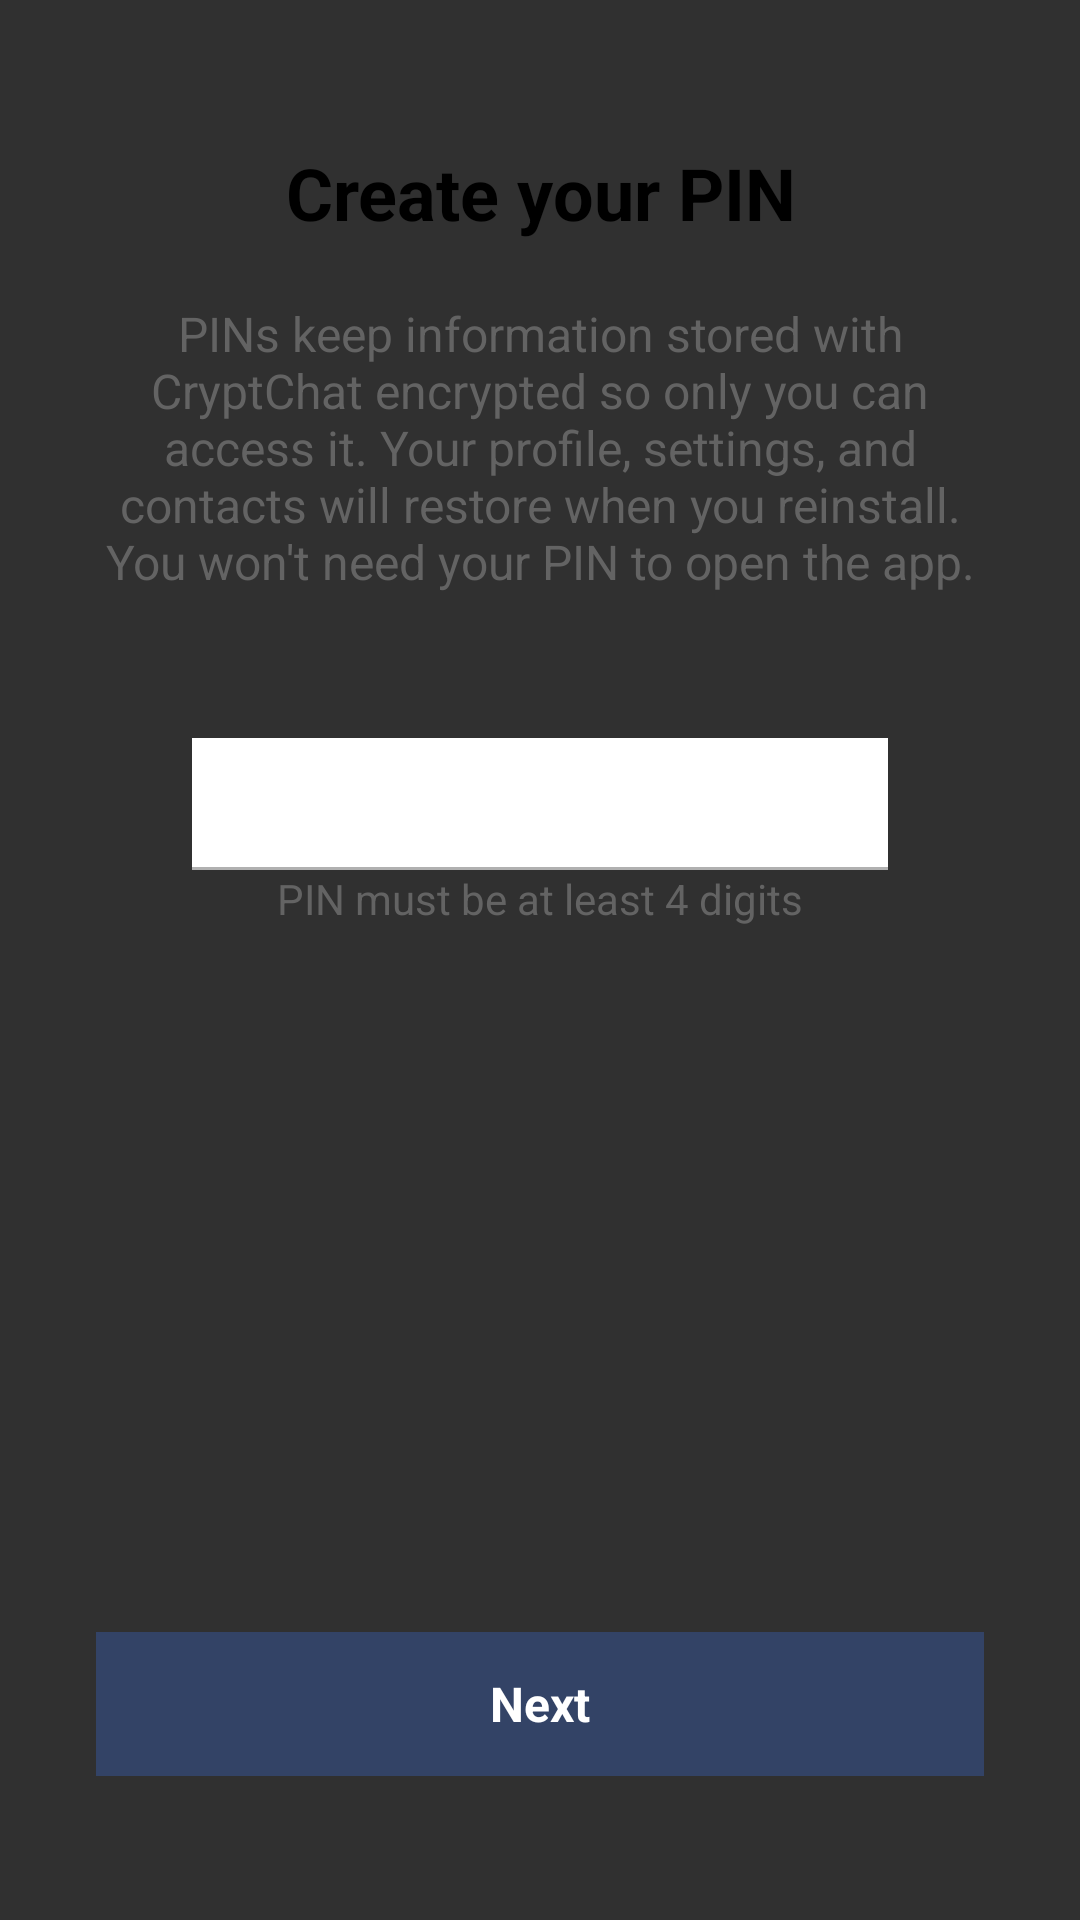

Produce the Android XML layout that renders to this screen, including the resource entries it uses.
<!-- AndroidManifest.xml: application theme Theme.AppCompat.NoActionBar.TransluentStatusBar -->
<!-- res/layout/fragment_create_pin.xml -->
<?xml version="1.0" encoding="utf-8"?>
<RelativeLayout
    xmlns:android="http://schemas.android.com/apk/res/android"
    xmlns:tools="http://schemas.android.com/tools"
    android:layout_width="match_parent"
    android:layout_height="match_parent"
    tools:context=".fragments.CreatePinFragment"
    android:paddingHorizontal="@dimen/margin_xlarge"
    android:paddingVertical="@dimen/margin_xxlarge">

    <androidx.appcompat.widget.AppCompatTextView
        android:id="@+id/tvTitleCreatePin"
        android:layout_width="match_parent"
        android:layout_height="wrap_content"
        android:text="@string/tv_create_pin"
        android:textSize="@dimen/text_heading_1x"
        android:textColor="@color/black"
        android:textStyle="bold"
        android:textAlignment="center"/>

    <androidx.appcompat.widget.AppCompatTextView
        android:id="@+id/tvDescription"
        android:layout_width="match_parent"
        android:layout_height="wrap_content"
        android:layout_below="@id/tvTitleCreatePin"
        android:layout_marginTop="@dimen/margin_medium_3"
        android:text="@string/tv_pin_description"
        android:textAlignment="center"
        android:textColor="@color/text_color_grey"
        android:textSize="@dimen/text_regular_2x" />

    <androidx.appcompat.widget.AppCompatEditText
        android:id="@+id/etPin"
        android:layout_width="match_parent"
        android:layout_height="wrap_content"
        android:layout_below="@id/tvDescription"
        android:layout_marginHorizontal="@dimen/margin_xlarge"
        android:layout_marginTop="@dimen/margin_xxlarge"
        android:background="@color/white"
        android:inputType="numberDecimal"
        android:paddingHorizontal="@dimen/margin_medium"
        android:textColor="@color/black"
        android:textSize="@dimen/text_heading_2x"
        android:textAlignment="center"/>

    <View
        android:id="@+id/view"
        android:layout_width="match_parent"
        android:layout_height="@dimen/height_view"
        android:layout_below="@id/etPin"
        android:layout_alignStart="@id/etPin"
        android:layout_alignEnd="@id/etPin"
        android:background="@color/colorDisabledGray" />

    <androidx.appcompat.widget.AppCompatTextView
        android:id="@+id/tvHintPin"
        android:layout_width="match_parent"
        android:layout_height="wrap_content"
        android:text="@string/hint_pin"
        android:textSize="@dimen/text_regular"
        android:textColor="@color/text_color_grey"
        android:textAlignment="center"
        android:layout_below="@id/view" />

    <androidx.appcompat.widget.AppCompatTextView
        android:id="@+id/btnNext"
        android:layout_width="match_parent"
        android:layout_height="@dimen/margin_xxlarge"
        android:layout_alignParentBottom="true"
        android:background="@color/colorPrimaryDark"
        android:gravity="center"
        android:text="@string/btn_next"
        android:textColor="@color/white"
        android:textSize="@dimen/text_regular_2x"
        android:textStyle="bold"/>

</RelativeLayout>
<!-- resources referenced by this layout -->
<resources>
  <color name="black">#FF000000</color>
  <color name="colorDisabledGray">#b0b0b0</color>
  <color name="colorPrimaryDark">#334366</color>
  <color name="text_color_grey">#636363</color>
  <color name="white">#FFFFFFFF</color>
  <dimen name="height_view">1dp</dimen>
  <dimen name="margin_medium">8dp</dimen>
  <dimen name="margin_medium_3">20dp</dimen>
  <dimen name="margin_xlarge">32dp</dimen>
  <dimen name="margin_xxlarge">48dp</dimen>
  <dimen name="text_heading_1x">24sp</dimen>
  <dimen name="text_heading_2x">32sp</dimen>
  <dimen name="text_regular">14sp</dimen>
  <dimen name="text_regular_2x">16sp</dimen>
  <string name="btn_next">Next</string>
  <string name="hint_pin">PIN must be at least 4 digits</string>
  <string name="tv_create_pin">Create your PIN</string>
  <string name="tv_pin_description">PINs keep information stored with CryptChat encrypted so only you can access it. Your profile, settings, and contacts will restore when you reinstall. You won\'t need your PIN to open the app.</string>
  <style name="Theme.AppCompat.NoActionBar.TransluentStatusBar">
          <item name="android:windowTranslucentStatus">true</item>
          <item name="android:statusBarColor">@android:color/transparent</item>
      </style>
</resources>
